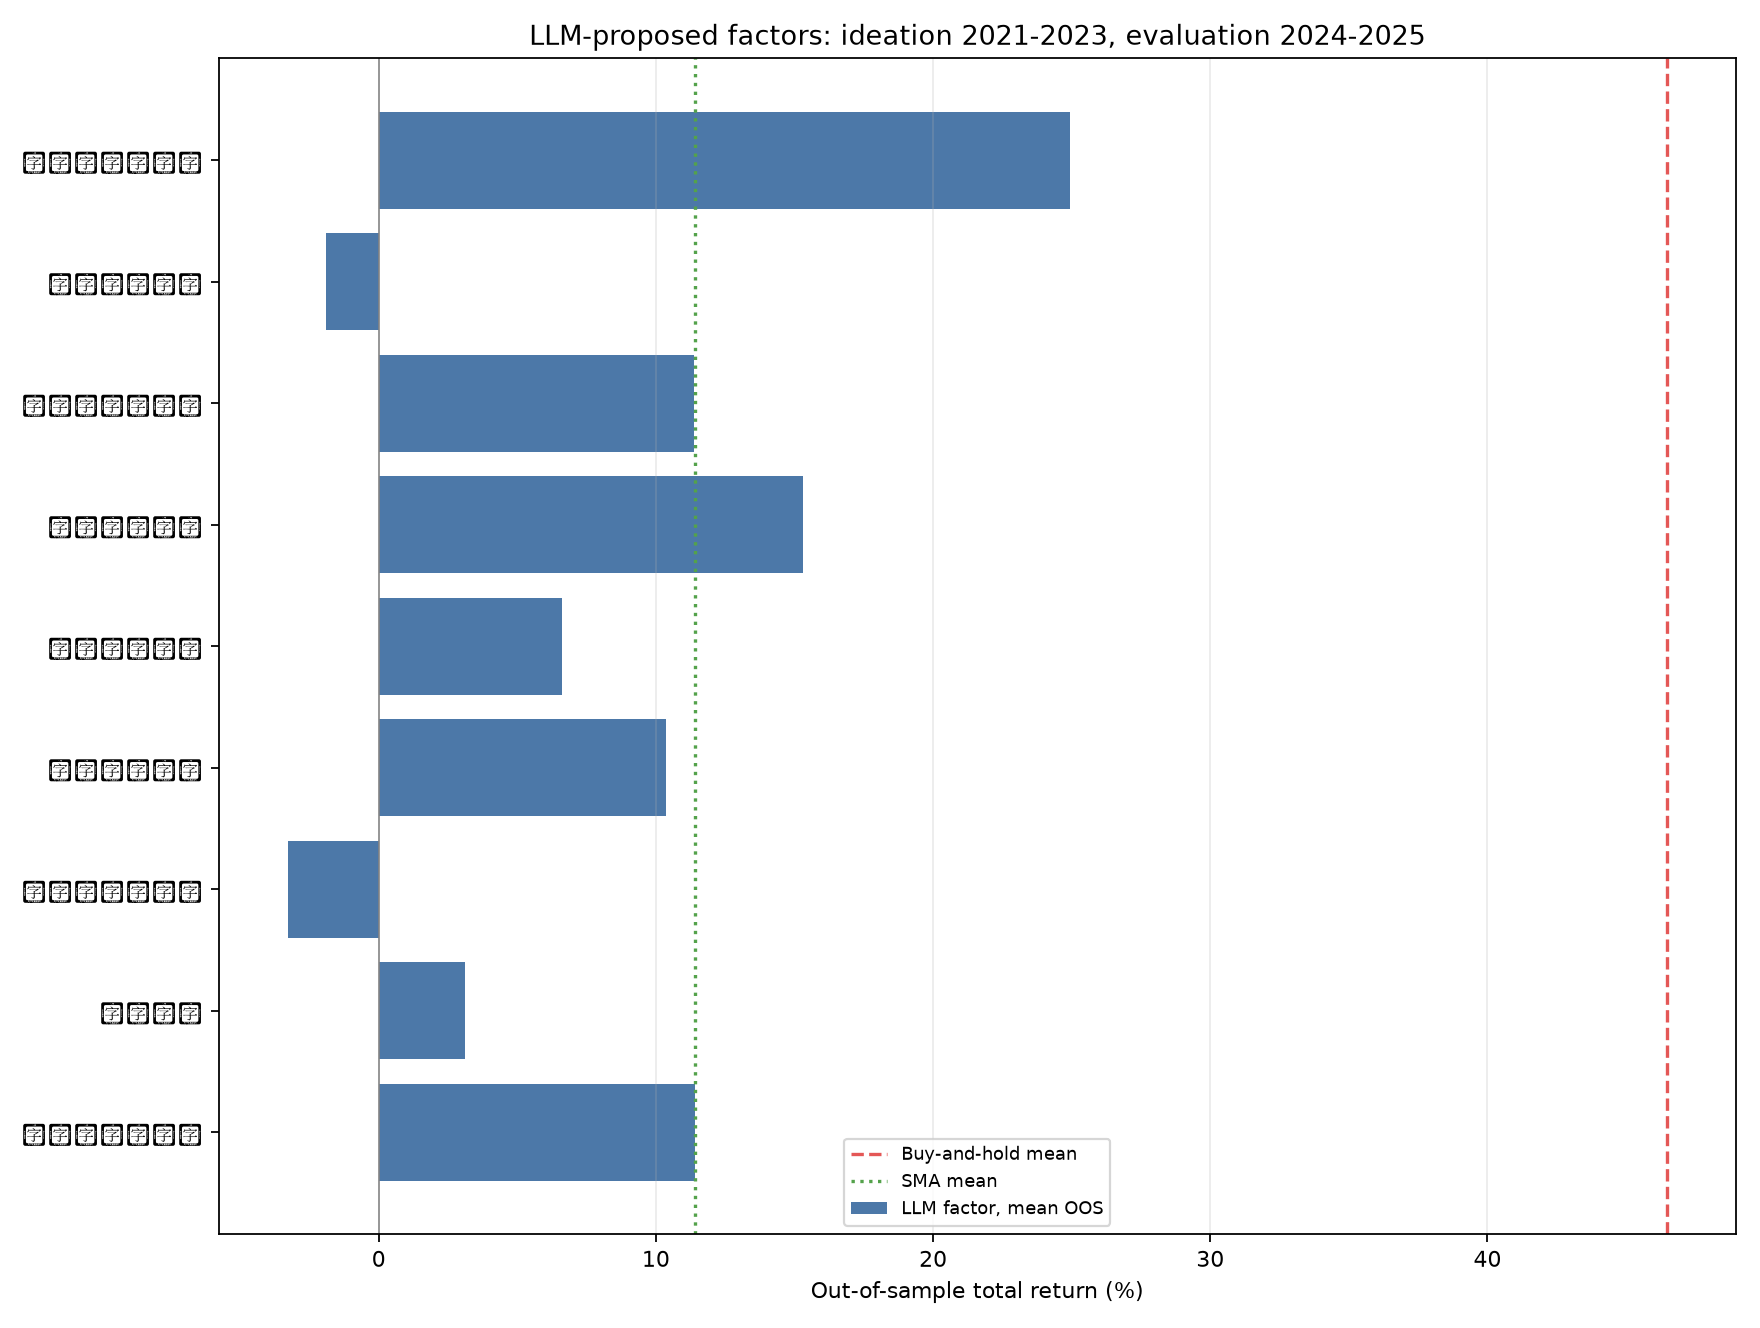

The file beside this chart, header and first rows:
name, signal, generated_times, in_sample_return, mean_out_of_sample_return, beats_buy_hold_cases, beats_sma_cases, 000001_return, 000001_buy_hold, 000001_sma, 000651_return, 000651_buy_hold, 000651_sma, 600031_return, 600031_buy_hold, 600031_sma
双均线趋势跟随, sma(close, 20) > sma(close, 60), 3, -0.06213, 0.114, 0, 0, -0.1458, 0.4265, -0.1458, 0.1412, 0.4462, 0.1412, 0.3466, 0.5216, 0.3466
短期反转, ret(close, 5) < -0.05 and close > sma(cl…, 1, -0.05026, 0.03096, 0, 1, 0.03221, 0.4265, -0.1458, 0.05098, 0.4462, 0.1412, 0.009694, 0.5216, 0.3466
低波动趋势过滤, close > sma(close, 60) and std(ret(close…, 1, -0.2112, -0.03282, 0, 1, -0.04459, 0.4265, -0.1458, 0.06493, 0.4462, 0.1412, -0.1188, 0.5216, 0.3466
量价确认突破, close > sma(close, 20) and close >= rank…, 1, 0.02392, 0.1037, 0, 2, 0.1419, 0.4265, -0.1458, 0.1619, 0.4462, 0.1412, 0.007282, 0.5216, 0.3466
中期动量确认, ret(close, 60) > 0 and close > sma(close…, 1, 0.0247, 0.06618, 0, 2, -0.07626, 0.4265, -0.1458, 0.1867, 0.4462, 0.1412, 0.0881, 0.5216, 0.3466
量价配合突破, close > sma(close, 20) and volume > sma(…, 2, -0.08444, 0.1532, 0, 2, 0.1662, 0.4265, -0.1458, 0.2103, 0.4462, 0.1412, 0.0832, 0.5216, 0.3466
低波动趋势过滤, close > sma(close, 60) and std(ret(close…, 1, -0.2389, 0.1136, 0, 2, -0.06213, 0.4265, -0.1458, 0.4071, 0.4462, 0.1412, -0.004164, 0.5216, 0.3466
短期反转低吸, close < sma(close, 20) and ret(close, 5)…, 1, -0.1416, -0.01908, 0, 1, 0.04004, 0.4265, -0.1458, -0.1005, 0.4462, 0.1412, 0.003264, 0.5216, 0.3466
低波动趋势持有, close > sma(close, 60) and std(ret(close…, 1, -0.2368, 0.2495, 0, 2, 0.1413, 0.4265, -0.1458, 0.3864, 0.4462, 0.1412, 0.2207, 0.5216, 0.3466
